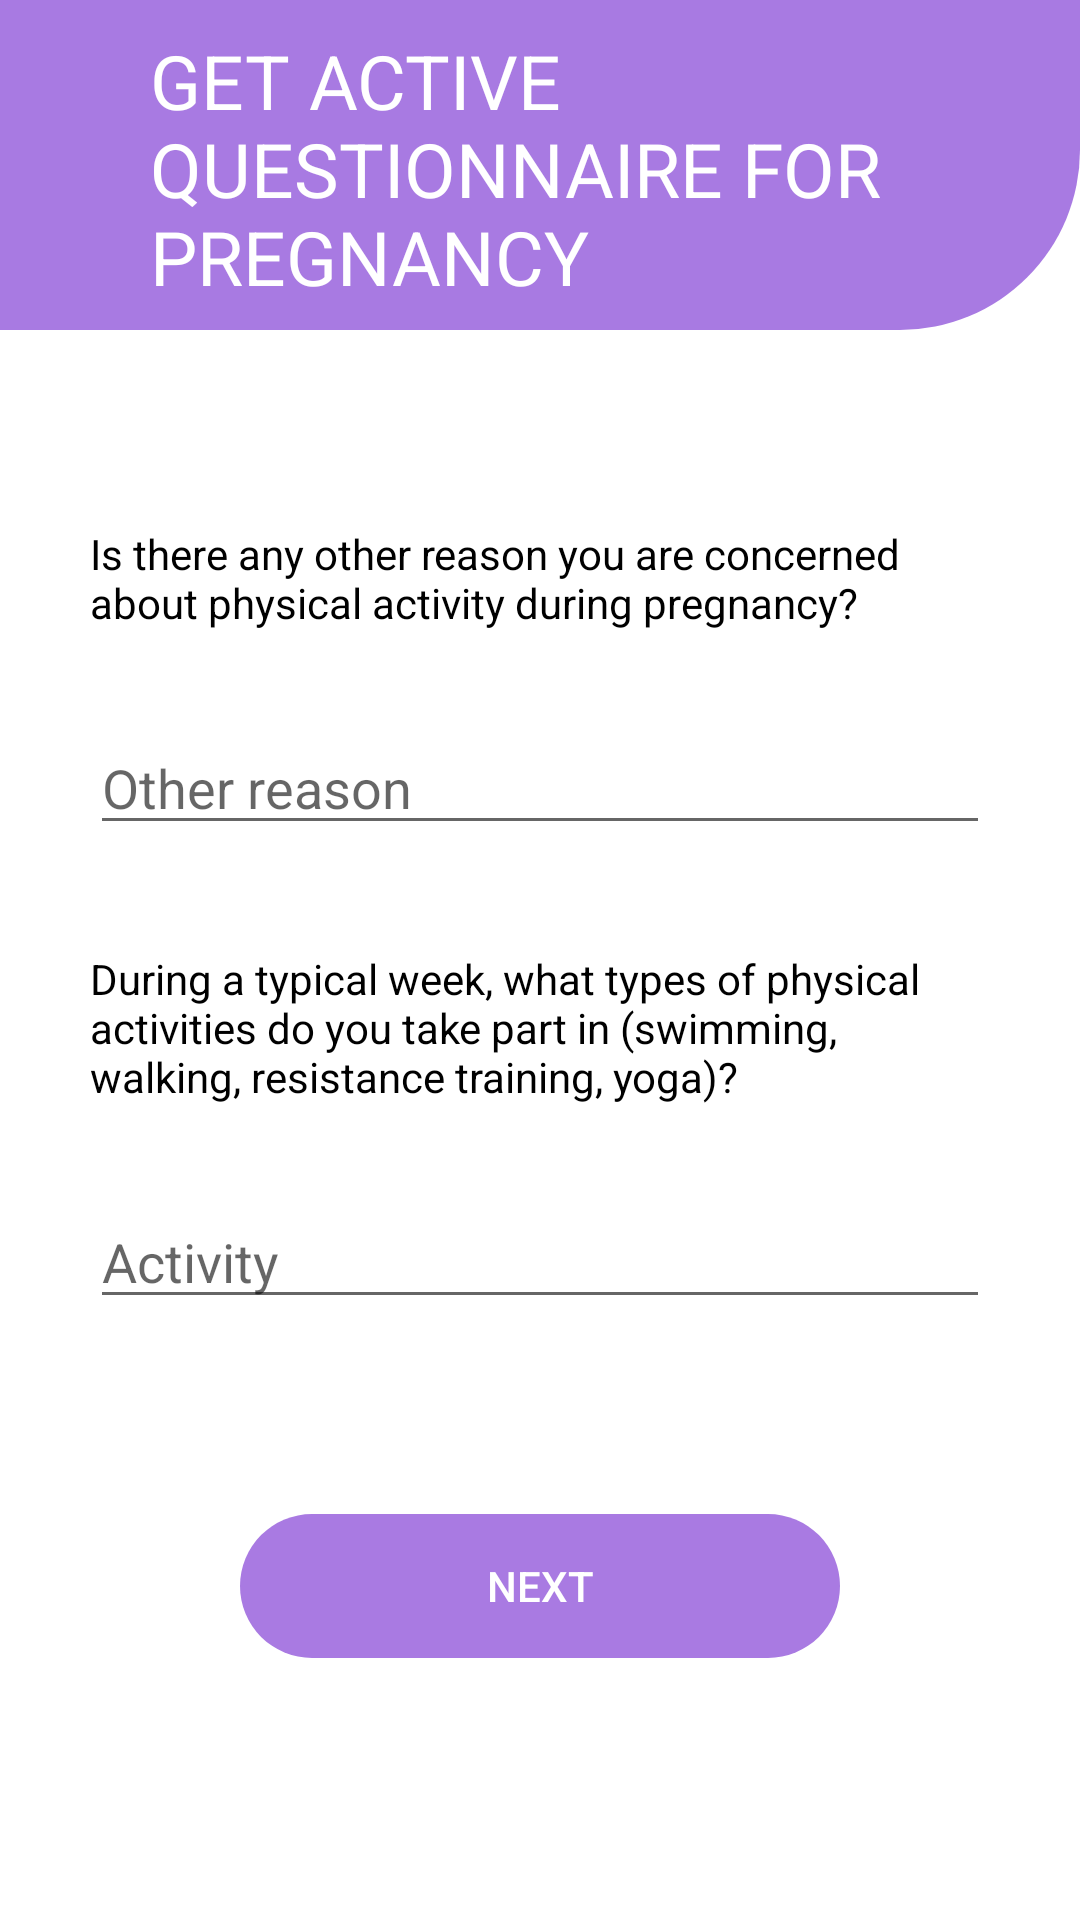

Here is an Android app screen rendered from its layout file. Give the layout XML and the strings, colors and styles it references.
<!-- AndroidManifest.xml: application theme Theme.AppCompat.Light.NoActionBar -->
<!-- res/layout/activity_text.xml -->
<?xml version="1.0" encoding="utf-8"?>
<RelativeLayout xmlns:android="http://schemas.android.com/apk/res/android"
    xmlns:app="http://schemas.android.com/apk/res-auto"
    xmlns:tools="http://schemas.android.com/tools"
    android:layout_width="match_parent"
    android:layout_height="match_parent"
    tools:context=".TextActivity"
    android:background="@color/white">

    <TextView
        android:id="@+id/txtTitleRadio"
        android:layout_width="match_parent"
        android:layout_height="110dp"
        android:paddingLeft="50dp"
        android:paddingTop="10dp"
        android:background="@drawable/custom_title"
        android:text="GET ACTIVE
        QUESTIONNAIRE FOR PREGNANCY"
        android:textAppearance="@style/TextAppearance.Material3.HeadlineLarge"
        android:textSize="25dp"
        android:textColor="@color/white"
        android:layout_centerHorizontal="true"/>


    <TextView
        android:id="@+id/textPregunta1"
        android:layout_width="300dp"
        android:layout_height="wrap_content"
        android:text="Is there any other reason you are concerned about physical activity during pregnancy?"
        android:textColor="@color/black"
        android:layout_marginTop="65dp"
        android:layout_centerHorizontal="true"
        android:layout_below="@id/txtTitleRadio"/>

    <EditText
        android:id="@+id/editPregunta1"
        android:layout_width="300dp"
        android:layout_height="wrap_content"
        android:ems="10"
        android:inputType="textPersonName"
        android:hint="Other reason"
        android:layout_below="@id/textPregunta1"
        android:layout_centerHorizontal="true"
        android:layout_marginTop="30dp"/>

    <TextView
        android:id="@+id/textPregunta2"
        android:layout_width="300dp"
        android:layout_height="wrap_content"
        android:text="During a typical week, what types of physical activities do you take part in (swimming, walking, resistance training, yoga)?"
        android:textColor="@color/black"
        android:layout_marginTop="35dp"
        android:layout_centerHorizontal="true"
        android:layout_below="@id/editPregunta1"/>

    <EditText
        android:id="@+id/editPregunta2"
        android:layout_width="300dp"
        android:layout_height="wrap_content"
        android:ems="10"
        android:inputType="textPersonName"
        android:hint="Activity"
        android:layout_below="@id/textPregunta2"
        android:layout_centerHorizontal="true"
        android:layout_marginTop="30dp"/>

    <Button
        android:id="@+id/btnTextSiguiente"
        android:layout_width="200dp"
        android:layout_height="wrap_content"
        android:layout_below="@+id/editPregunta2"
        android:layout_centerHorizontal="true"
        android:layout_marginTop="65dp"
        android:background="@drawable/custom_button"
        android:backgroundTint="#a97ae2"
        android:text="Next"
        android:textColor="@color/white" />

    <ImageButton
        android:id="@+id/btnTextRegresar"
        android:layout_width="50dp"
        android:layout_height="50dp"
        app:srcCompat="@drawable/flecha"
        android:background="@color/white"
        android:layout_toLeftOf="@id/btnTextSiguiente"
        android:layout_below="@+id/editPregunta2"
        android:layout_marginTop="65dp"
        android:layout_marginRight="10dp"/>


</RelativeLayout>
<!-- resources referenced by this layout -->
<resources>
  <color name="black">#FF000000</color>
  <color name="white">#FFFFFFFF</color>
  <!-- drawable custom_button (drawable) -->
  <?xml version="1.0" encoding="utf-8"?>
  <shape xmlns:android="http://schemas.android.com/apk/res/android"
      android:shape="rectangle">
  
      <corners
          android:radius="190dp" />
  
  
  </shape>
  <!-- drawable custom_title (drawable) -->
  <?xml version="1.0" encoding="utf-8"?>
  <shape xmlns:android="http://schemas.android.com/apk/res/android"
      android:shape="rectangle">
  
      <corners
          android:bottomRightRadius="60dp" />
      <solid
          android:color="#A87AE2"/>
  </shape>
</resources>
